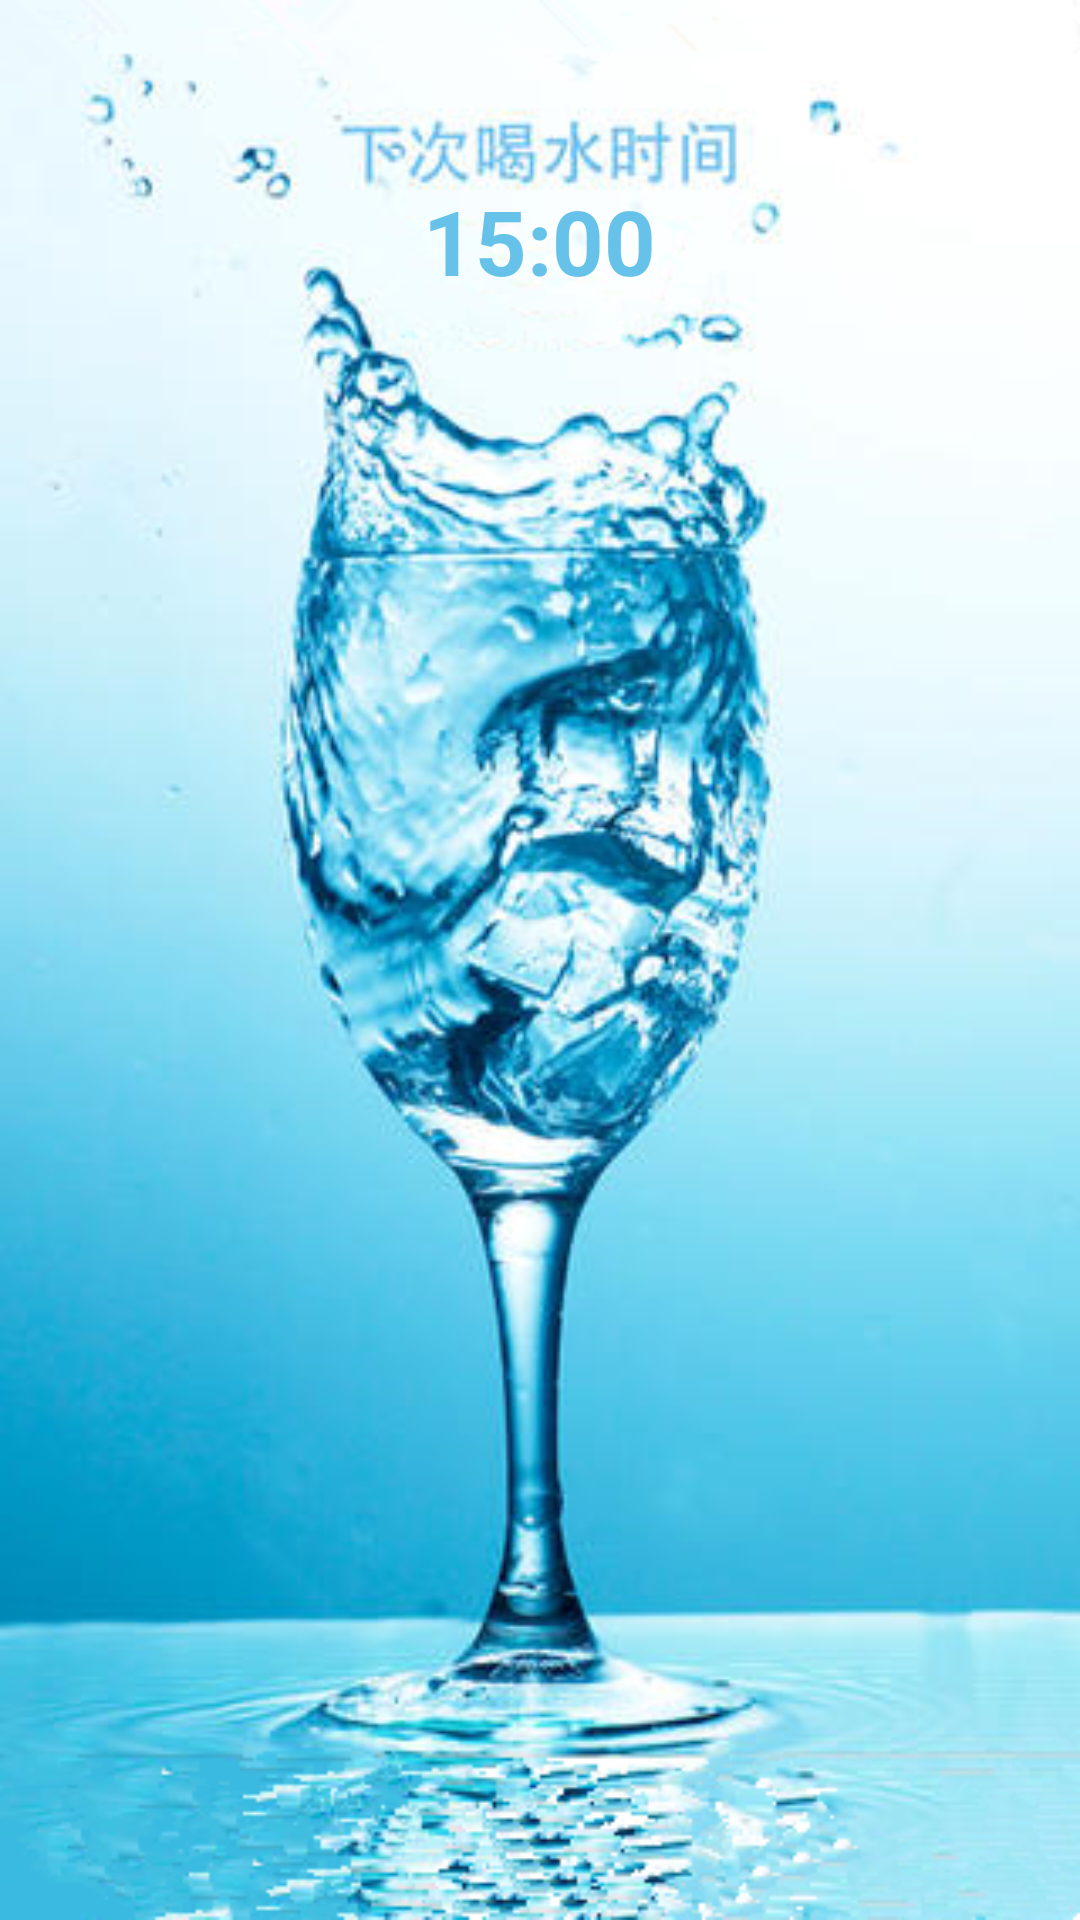

Write the Android layout XML for this screen, with the resource values it uses.
<!-- AndroidManifest.xml: application theme AppTheme -->
<!-- res/layout/activity_alarm.xml -->
<?xml version="1.0" encoding="utf-8"?>
<LinearLayout xmlns:android="http://schemas.android.com/apk/res/android"
    android:layout_width="match_parent"
    android:layout_height="match_parent"
    android:orientation="vertical"
    android:weightSum="10" >

    <RelativeLayout
        android:id="@+id/layout_change"
        android:layout_width="match_parent"
        android:layout_height="match_parent"
        android:layout_weight="9"
        android:background="@drawable/home_bg" >

        <TextView
            android:id="@+id/tv_time_change"
            android:layout_width="wrap_content"
            android:layout_height="wrap_content"
            android:layout_alignParentTop="true"
            android:layout_centerHorizontal="true"
            android:layout_marginTop="60dp"
            android:text="15:00"
            android:textColor="#66C2E9"
            android:textSize="30sp"
            android:textStyle="bold" />
    </RelativeLayout>

</LinearLayout>
<!-- resources referenced by this layout -->
<resources>
  <!-- drawable home_bg: png bitmap (drawable-hdpi, 239108 bytes) -->
  <style name="AppTheme" parent="AppBaseTheme">
          <item name="android:windowNoTitle">true</item>
      </style>
  <style name="AppBaseTheme" parent="android:Theme.Light">
          
      </style>
</resources>
